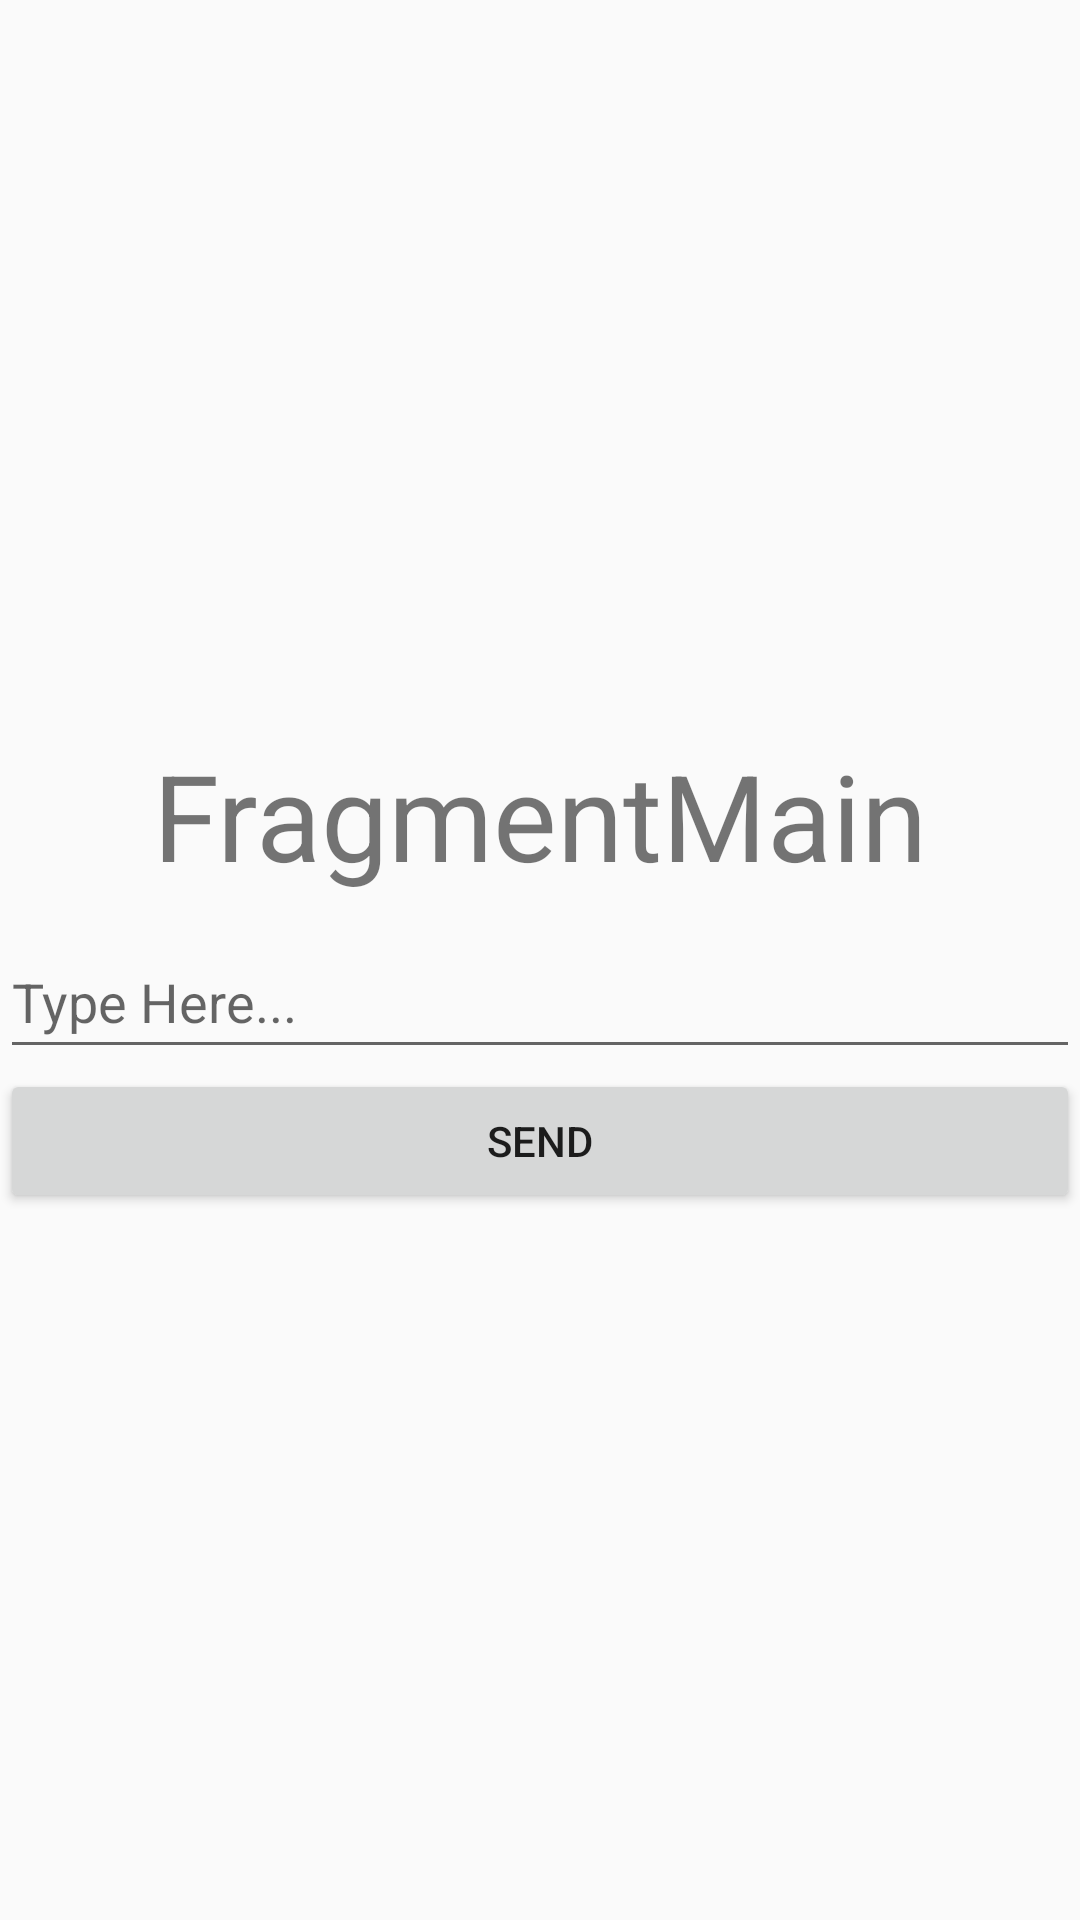

This screen was rendered from an Android layout file. Write that file and the resources it references.
<!-- AndroidManifest.xml: application theme Theme.AppCompat.Light -->
<!-- res/layout/fragment_main.xml -->
<?xml version="1.0" encoding="utf-8"?>
<LinearLayout xmlns:android="http://schemas.android.com/apk/res/android"
    xmlns:app="http://schemas.android.com/apk/res-auto"
    android:layout_width="match_parent"
    android:layout_height="match_parent"
    android:gravity="center"
    android:orientation="vertical">

    <TextView
        android:layout_width="match_parent"
        android:layout_height="73dp"
        android:text="FragmentMain"
        android:gravity="center"
        android:textSize="40sp" />

    <EditText
        android:id="@+id/edit_text_id"
        android:hint="Type Here..."
        android:layout_width="match_parent"
        android:layout_height="48dp"/>
    <Button
        android:id="@+id/btn_send_data"
        android:text="Send"
        android:layout_width="match_parent"
        android:layout_height="wrap_content"/>


</LinearLayout>
<!-- resources referenced by this layout -->
<resources>

</resources>
